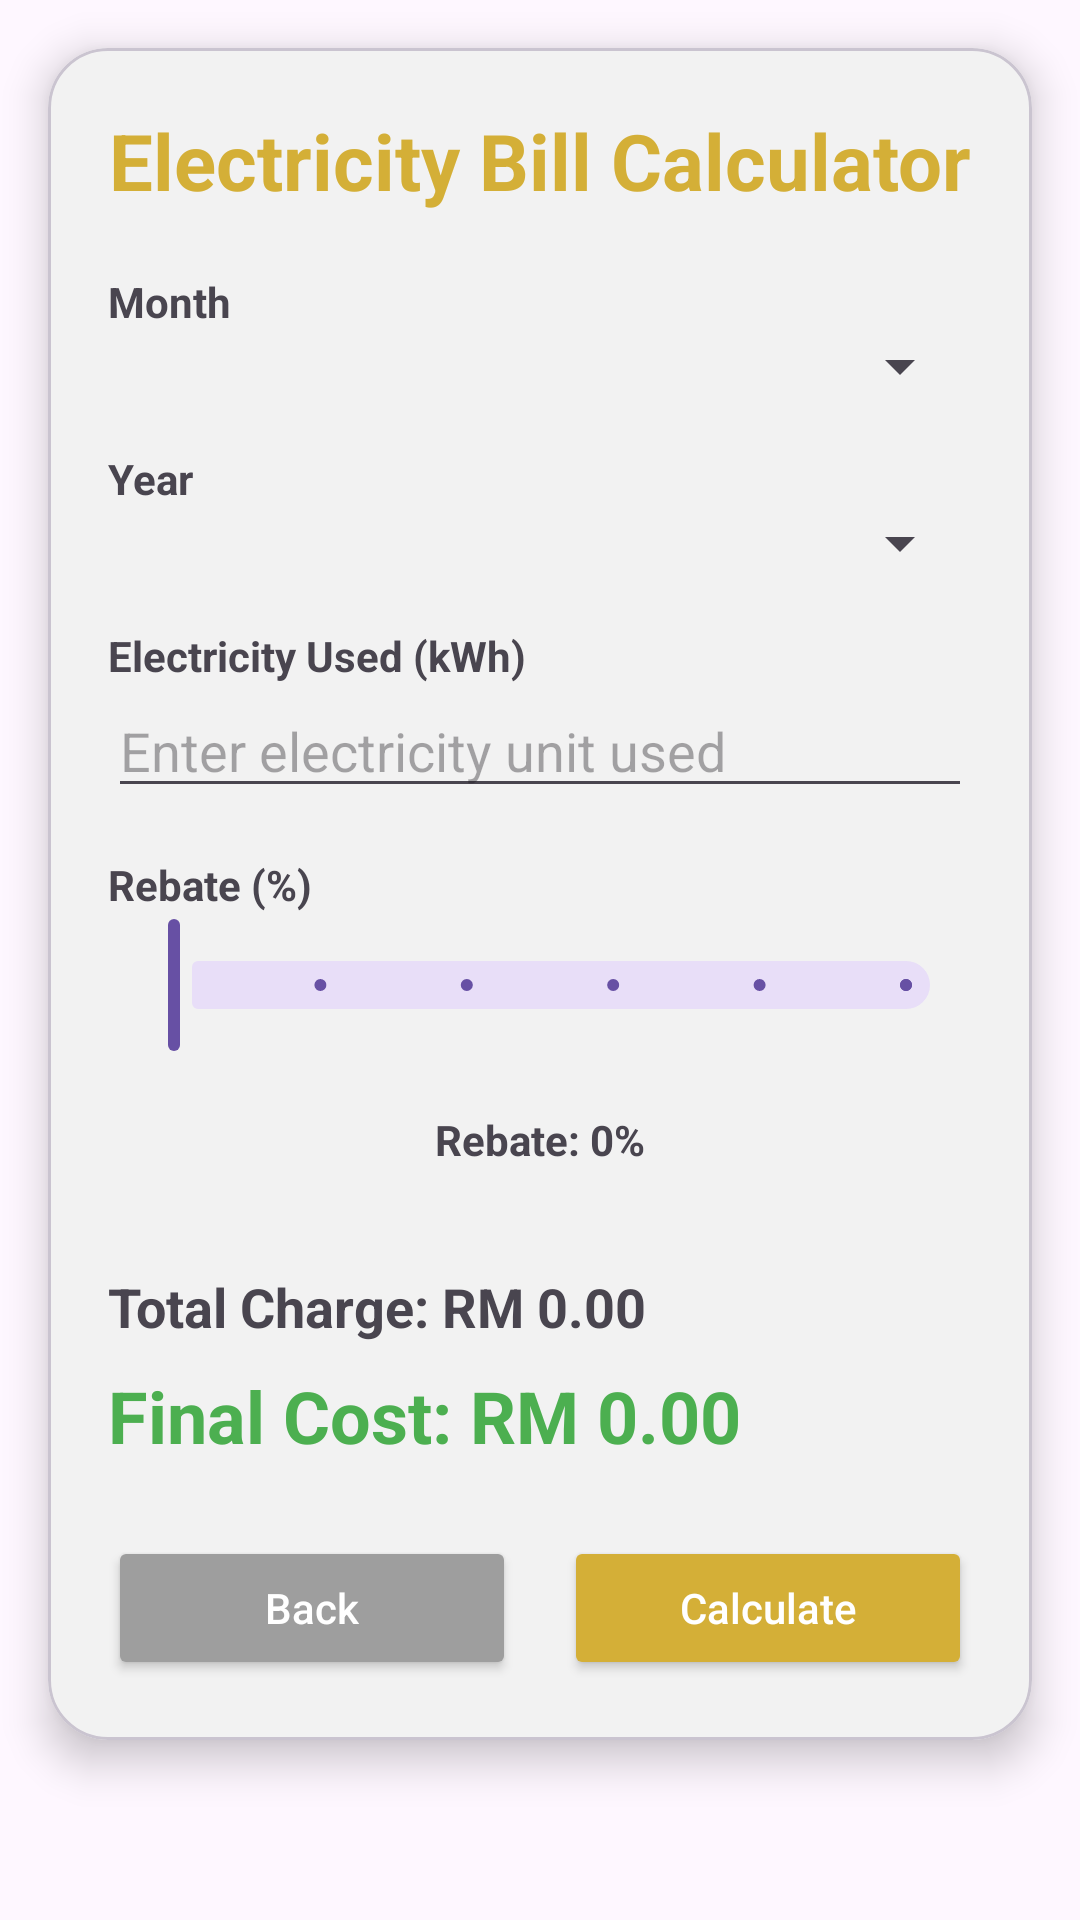

Produce the Android XML layout that renders to this screen, including the resource entries it uses.
<!-- AndroidManifest.xml: application theme Theme.MyElectroBill -->
<!-- res/layout/activity_create_calculatebill.xml -->
<?xml version="1.0" encoding="utf-8"?>
<androidx.constraintlayout.widget.ConstraintLayout xmlns:android="http://schemas.android.com/apk/res/android"
    xmlns:app="http://schemas.android.com/apk/res-auto"
    xmlns:tools="http://schemas.android.com/tools"
    android:id="@+id/main"
    android:layout_width="match_parent"
    android:layout_height="match_parent"
    tools:context=".CreateCalculateBillActivity">

    <com.google.android.material.card.MaterialCardView
        android:id="@+id/cardForm"
        android:layout_width="0dp"
        android:layout_height="wrap_content"
        android:layout_margin="16dp"
        app:cardBackgroundColor="#F2F2F2"
        app:cardCornerRadius="20dp"
        app:cardElevation="8dp"
        app:layout_constraintTop_toTopOf="parent"
        app:layout_constraintStart_toStartOf="parent"
        app:layout_constraintEnd_toEndOf="parent">

    <LinearLayout
        android:layout_width="match_parent"
        android:layout_height="wrap_content"
        android:orientation="vertical"
        android:padding="20dp">

        
        <TextView
            android:id="@+id/titleText"
            android:layout_width="wrap_content"
            android:layout_height="wrap_content"
            android:layout_gravity="center"
            android:layout_marginBottom="20dp"
            android:text="Electricity Bill Calculator"
            android:textColor="#D4AF37"
            android:textSize="26sp"
            android:textStyle="bold" />

        
        <TextView
            android:layout_width="wrap_content"
            android:layout_height="wrap_content"
            android:text="Month"
            android:textStyle="bold" />

        <Spinner
            android:id="@+id/spinnerMonth"
            android:layout_width="match_parent"
            android:layout_height="wrap_content"
            android:layout_marginBottom="16dp" />

        
        <TextView
            android:layout_width="wrap_content"
            android:layout_height="wrap_content"
            android:text="Year"
            android:textStyle="bold"/>

        <Spinner
            android:id="@+id/spinnerYear"
            android:layout_width="match_parent"
            android:layout_height="wrap_content"
            android:layout_marginBottom="16dp"/>

        
        <TextView
            android:layout_width="wrap_content"
            android:layout_height="wrap_content"
            android:text="Electricity Used (kWh)"
            android:textStyle="bold" />

        <EditText
            android:id="@+id/editTextElectricity"
            android:layout_width="match_parent"
            android:layout_height="wrap_content"
            android:layout_marginBottom="16dp"
            android:hint="Enter electricity unit used"
            android:inputType="number"
            android:maxLength="4" />

        
        <TextView
            android:layout_width="wrap_content"
            android:layout_height="wrap_content"
            android:text="Rebate (%)"
            android:textStyle="bold" />

        <com.google.android.material.slider.Slider
            android:id="@+id/sliderRebate"
            android:layout_width="match_parent"
            android:layout_height="wrap_content"
            android:valueFrom="0"
            android:valueTo="5"
            android:stepSize="1"
            android:value="0" />

        <TextView
            android:id="@+id/textViewRebateValue"
            android:layout_width="wrap_content"
            android:layout_height="wrap_content"
            android:layout_gravity="center"
            android:layout_marginTop="8dp"
            android:background="@drawable/rebatebg"
            android:padding="10dp"
            android:text="Rebate: 0%"
            android:textStyle="bold" />

        
        <TextView
            android:id="@+id/textViewTotalCharge"
            android:layout_width="wrap_content"
            android:layout_height="wrap_content"
            android:layout_marginTop="24dp"
            android:text="Total Charge: RM 0.00"
            android:textSize="18sp"
            android:textStyle="bold" />

        <TextView
            android:id="@+id/textViewFinalCost"
            android:layout_width="wrap_content"
            android:layout_height="wrap_content"
            android:layout_marginTop="8dp"
            android:text="Final Cost: RM 0.00"
            android:textColor="#4CAF50"
            android:textSize="24sp"
            android:textStyle="bold" />

        
        <LinearLayout
            android:layout_width="match_parent"
            android:layout_height="wrap_content"
            android:layout_marginTop="24dp"
            android:orientation="horizontal">

            <Button
                android:id="@+id/buttonBack"
                android:layout_width="0dp"
                android:layout_height="wrap_content"
                android:layout_weight="1"
                android:backgroundTint="#9E9E9E"
                android:text="Back"
                android:textAllCaps="false"
                android:textColor="#FFFFFF" />

            <Space
                android:layout_width="16dp"
                android:layout_height="wrap_content" />

            <Button
                android:id="@+id/buttonCalculate"
                android:layout_width="0dp"
                android:layout_height="wrap_content"
                android:layout_weight="1"
                android:backgroundTint="#D4AF37"
                android:text="Calculate"
                android:textAllCaps="false"
                android:textColor="#FFFFFF" />
        </LinearLayout>
    </LinearLayout>
    </com.google.android.material.card.MaterialCardView>
</androidx.constraintlayout.widget.ConstraintLayout>
<!-- resources referenced by this layout -->
<resources>
  <!-- drawable rebatebg (drawable) -->
  <?xml version="1.0" encoding="utf-8"?>
  <selector xmlns:android="http://schemas.android.com/apk/res/android">
      <shape xmlns:android="http://schemas.android.com/apk/res/android">
          <solid android:color="#E8E6E3"/>
          <corners android:radius="12dp"/>
      </shape>
  </selector>
  <style name="Theme.MyElectroBill" parent="Base.Theme.MyElectroBill" />
  <style name="Base.Theme.MyElectroBill" parent="Theme.Material3.DayNight.NoActionBar">
          
          
      </style>
</resources>
